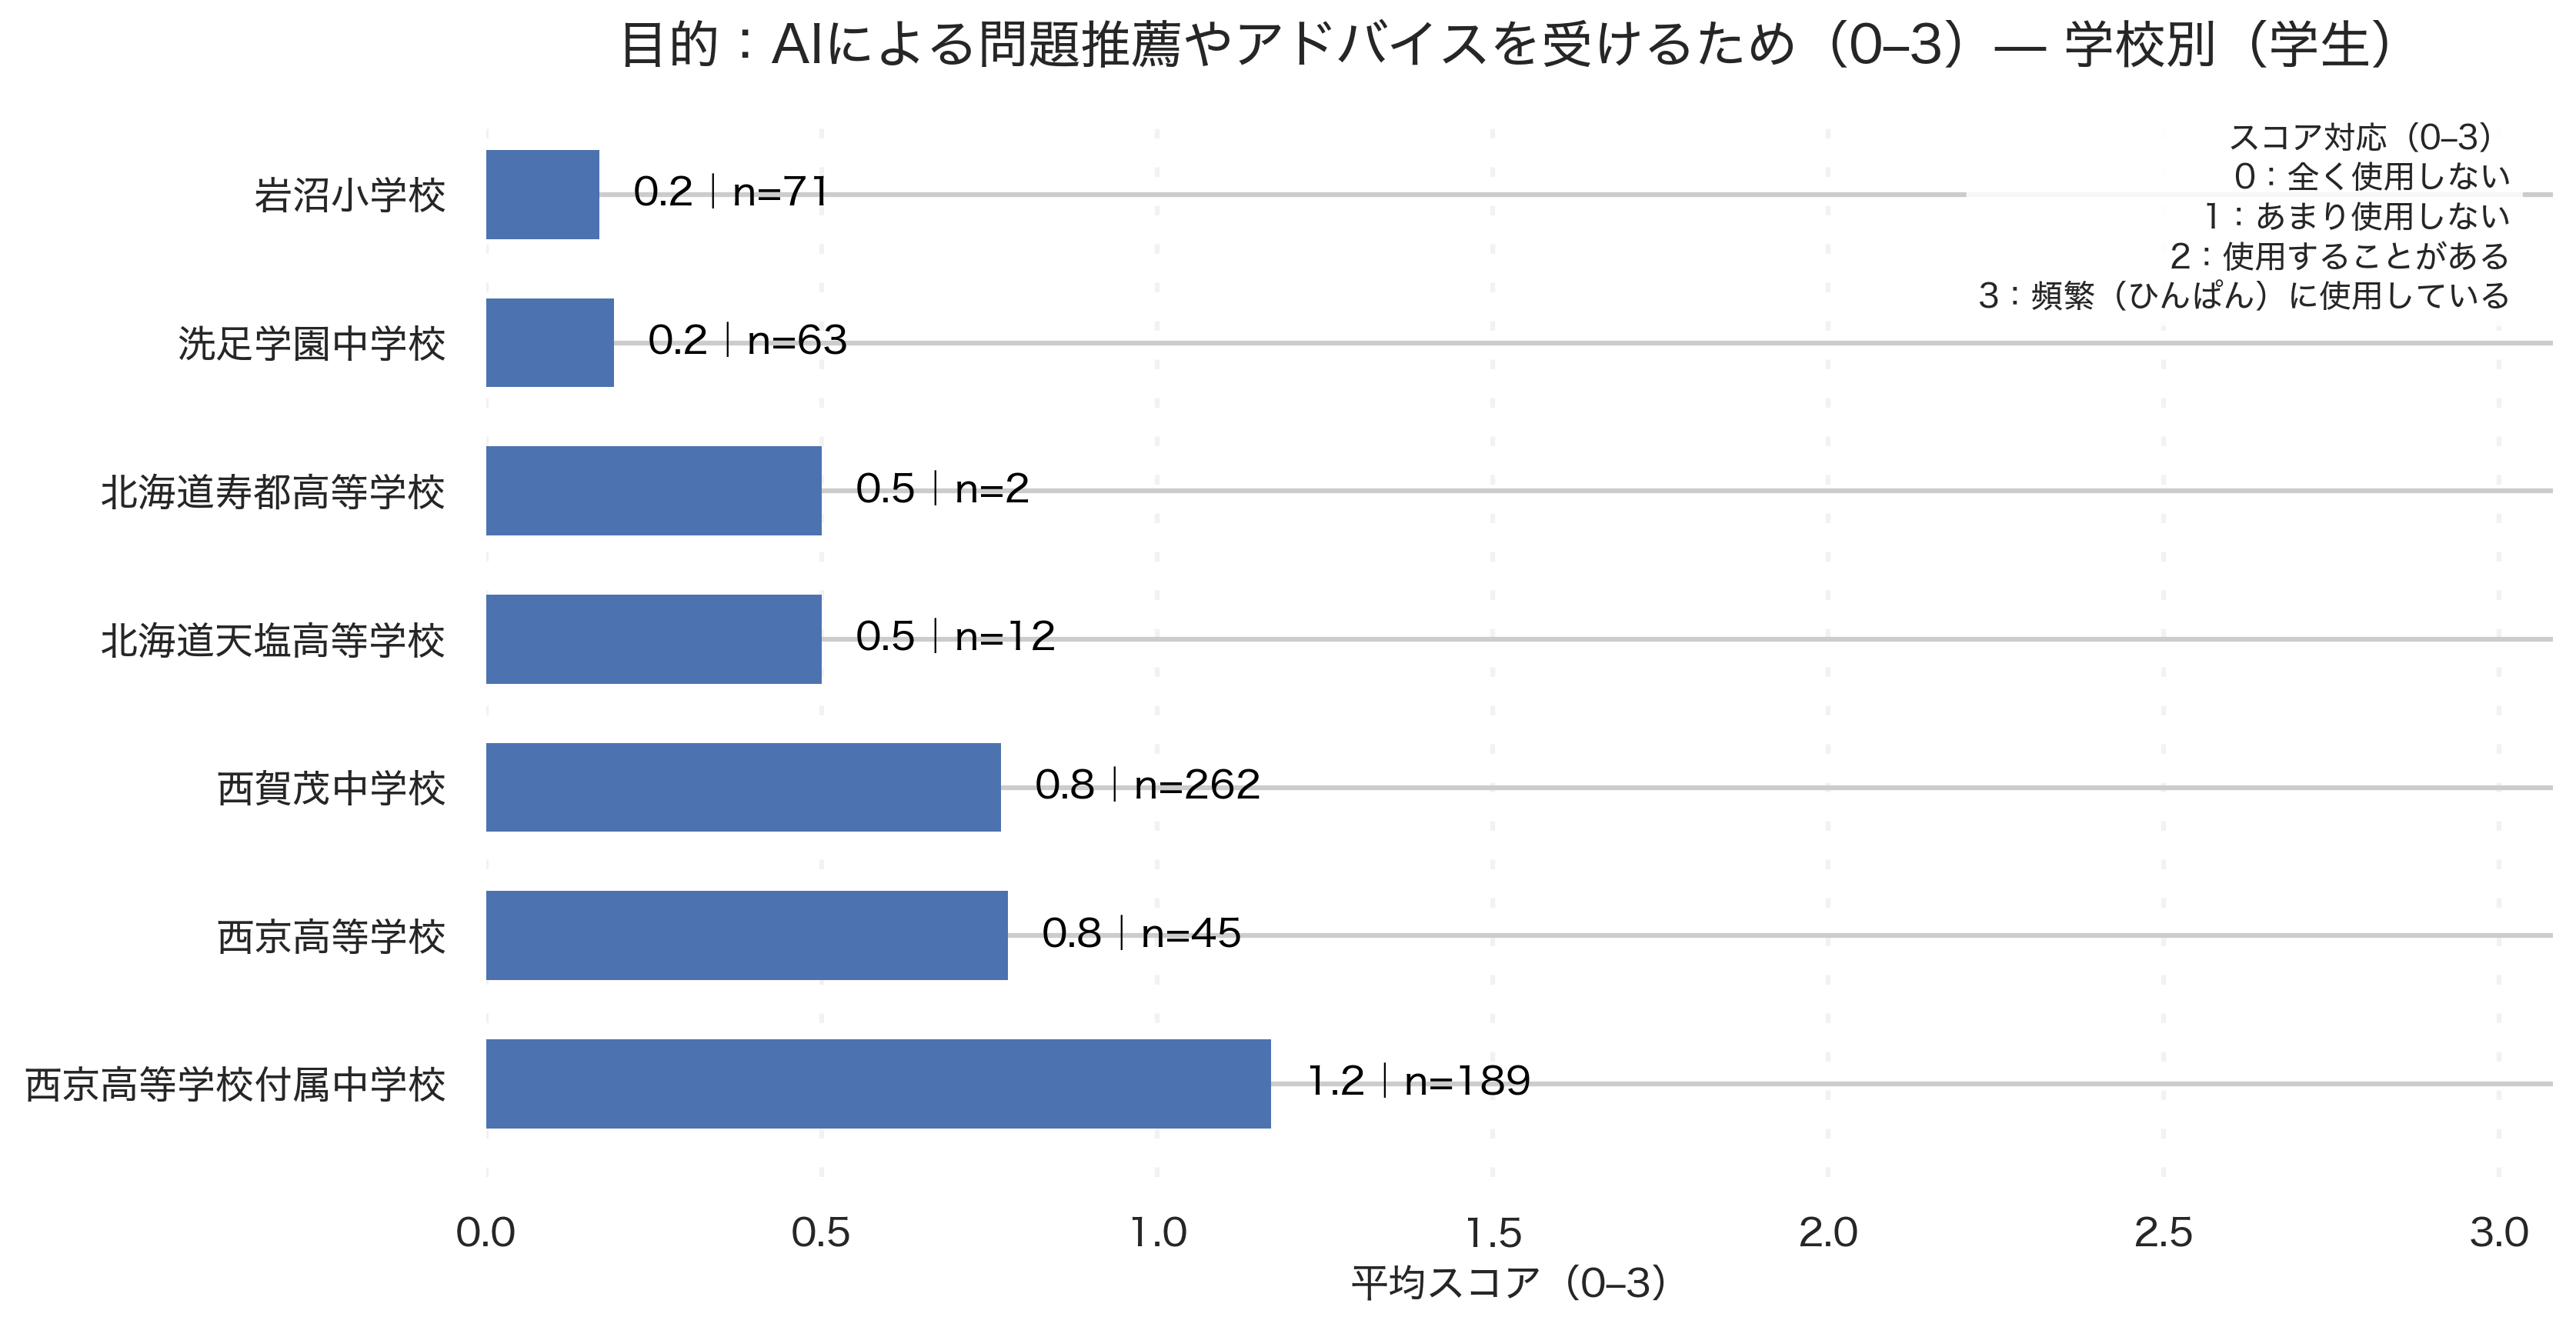

Values plotted in this chart, from the file beside it:
school_canon, respondents, avg_score
北海道天塩高等学校, 12, 0.5
岩沼小学校, 71, 0.169
洗足学園中学校, 63, 0.1905
西京高等学校, 45, 0.7778
西京高等学校付属中学校, 189, 1.169
西賀茂中学校, 262, 0.7672
北海道寿都高等学校, 2, 0.5
